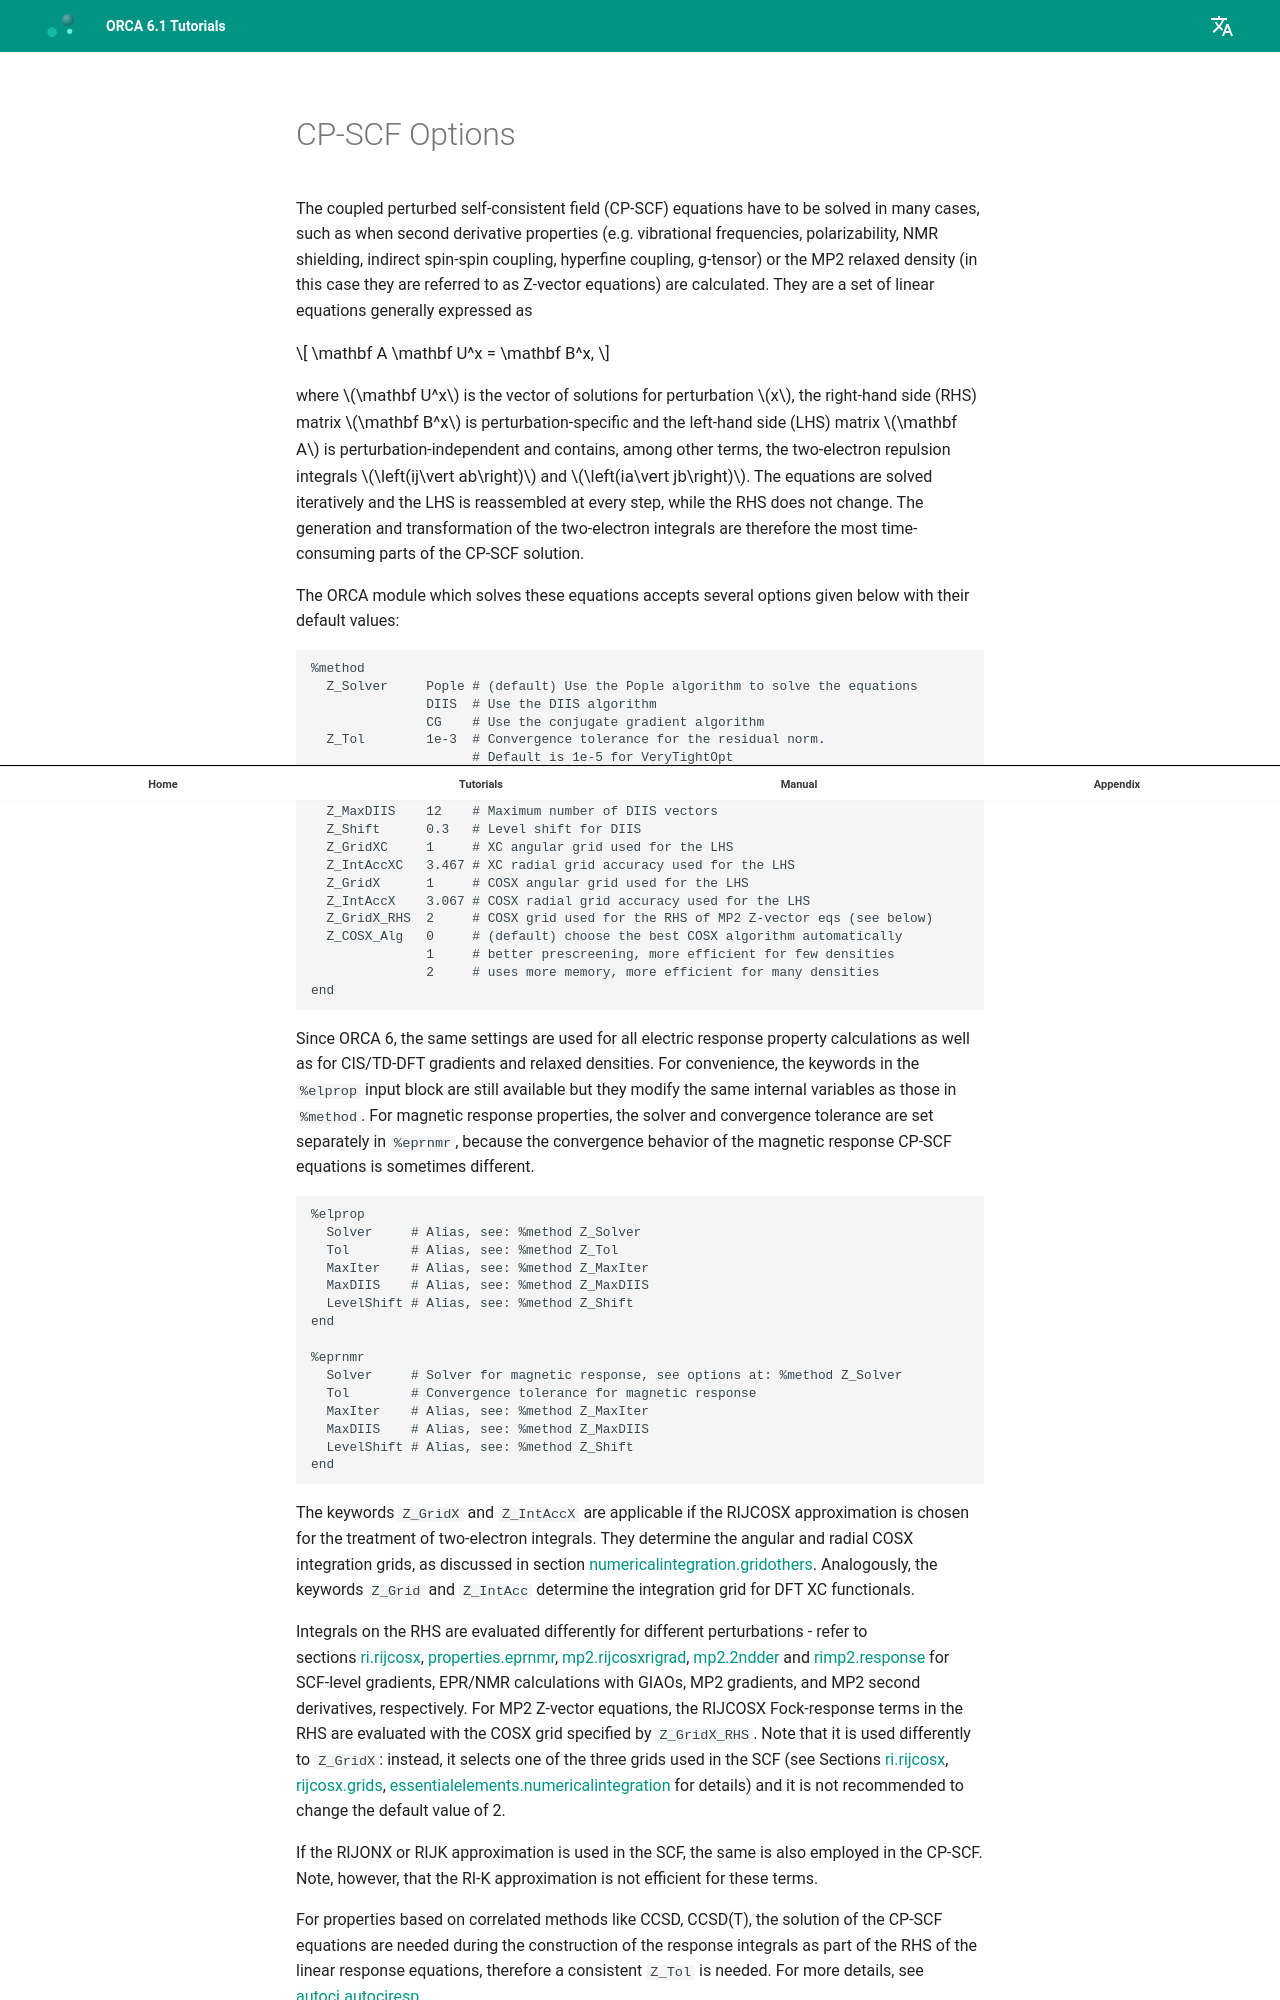

repository: wxyhgk/orca-docs · page: manual/contents/essentialelements/cpscf/index.html · generator: mkdocs



<a id="sec:essentialelements.cpscf"></a>
# CP-SCF Options

The coupled perturbed self-consistent field (CP-SCF) equations have to
be solved in many cases, such as when second derivative properties (e.g.
vibrational frequencies, polarizability, NMR shielding, indirect
spin-spin coupling, hyperfine coupling, g-tensor) or the MP2 relaxed
density (in this case they are referred to as Z-vector equations) are
calculated. They are a set of linear equations generally expressed as

$$
\mathbf A \mathbf U^x = \mathbf B^x,
$$

where $\mathbf U^x$ is the vector of solutions for perturbation $x$, the
right-hand side (RHS) matrix $\mathbf B^x$ is perturbation-specific and
the left-hand side (LHS) matrix $\mathbf A$ is perturbation-independent
and contains, among other terms, the two-electron repulsion integrals
$\left(ij\vert ab\right)$ and $\left(ia\vert jb\right)$. The equations
are solved iteratively and the LHS is reassembled at every step, while
the RHS does not change. The generation and transformation of the
two-electron integrals are therefore the most time-consuming parts of
the CP-SCF solution.

The ORCA module which solves these equations accepts several options
given below with their default values:

```orca
%method
  Z_Solver     Pople # (default) Use the Pople algorithm to solve the equations
               DIIS  # Use the DIIS algorithm
               CG    # Use the conjugate gradient algorithm
  Z_Tol        1e-3  # Convergence tolerance for the residual norm. 
                     # Default is 1e-5 for VeryTightOpt
                     # and varies from 3e-3 to 3e-6 from LooseSCF to ExtremeSCF
  Z_MaxIter    128   # Maximum number of iterations
  Z_MaxDIIS    12    # Maximum number of DIIS vectors
  Z_Shift      0.3   # Level shift for DIIS
  Z_GridXC     1     # XC angular grid used for the LHS
  Z_IntAccXC   3.467 # XC radial grid accuracy used for the LHS
  Z_GridX      1     # COSX angular grid used for the LHS
  Z_IntAccX    3.067 # COSX radial grid accuracy used for the LHS
  Z_GridX_RHS  2     # COSX grid used for the RHS of MP2 Z-vector eqs (see below)
  Z_COSX_Alg   0     # (default) choose the best COSX algorithm automatically
               1     # better prescreening, more efficient for few densities
               2     # uses more memory, more efficient for many densities
end
```

Since ORCA 6, the same settings are used for all electric response
property calculations as well as for CIS/TD-DFT gradients and relaxed densities.
For convenience, the keywords in the `%elprop` input block are still
available but they modify the same internal variables as those in `%method`.
For magnetic response properties, the solver and convergence tolerance are
set separately in `%eprnmr`, because the convergence behavior of the magnetic
response CP-SCF equations is sometimes different.

```orca
%elprop
  Solver     # Alias, see: %method Z_Solver
  Tol        # Alias, see: %method Z_Tol
  MaxIter    # Alias, see: %method Z_MaxIter
  MaxDIIS    # Alias, see: %method Z_MaxDIIS
  LevelShift # Alias, see: %method Z_Shift
end

%eprnmr
  Solver     # Solver for magnetic response, see options at: %method Z_Solver
  Tol        # Convergence tolerance for magnetic response
  MaxIter    # Alias, see: %method Z_MaxIter
  MaxDIIS    # Alias, see: %method Z_MaxDIIS
  LevelShift # Alias, see: %method Z_Shift
end
```

The keywords `Z_GridX` and `Z_IntAccX` are applicable if the
RIJCOSX approximation is chosen for the
treatment of two-electron integrals. They determine the angular and
radial COSX integration grids, as discussed in
section [numericalintegration.gridothers](numericalintegration.md#sec:essentialelements.numericalintegration.gridothers). Analogously, the keywords
`Z_Grid` and `Z_IntAcc` determine the integration grid for DFT XC
functionals.
